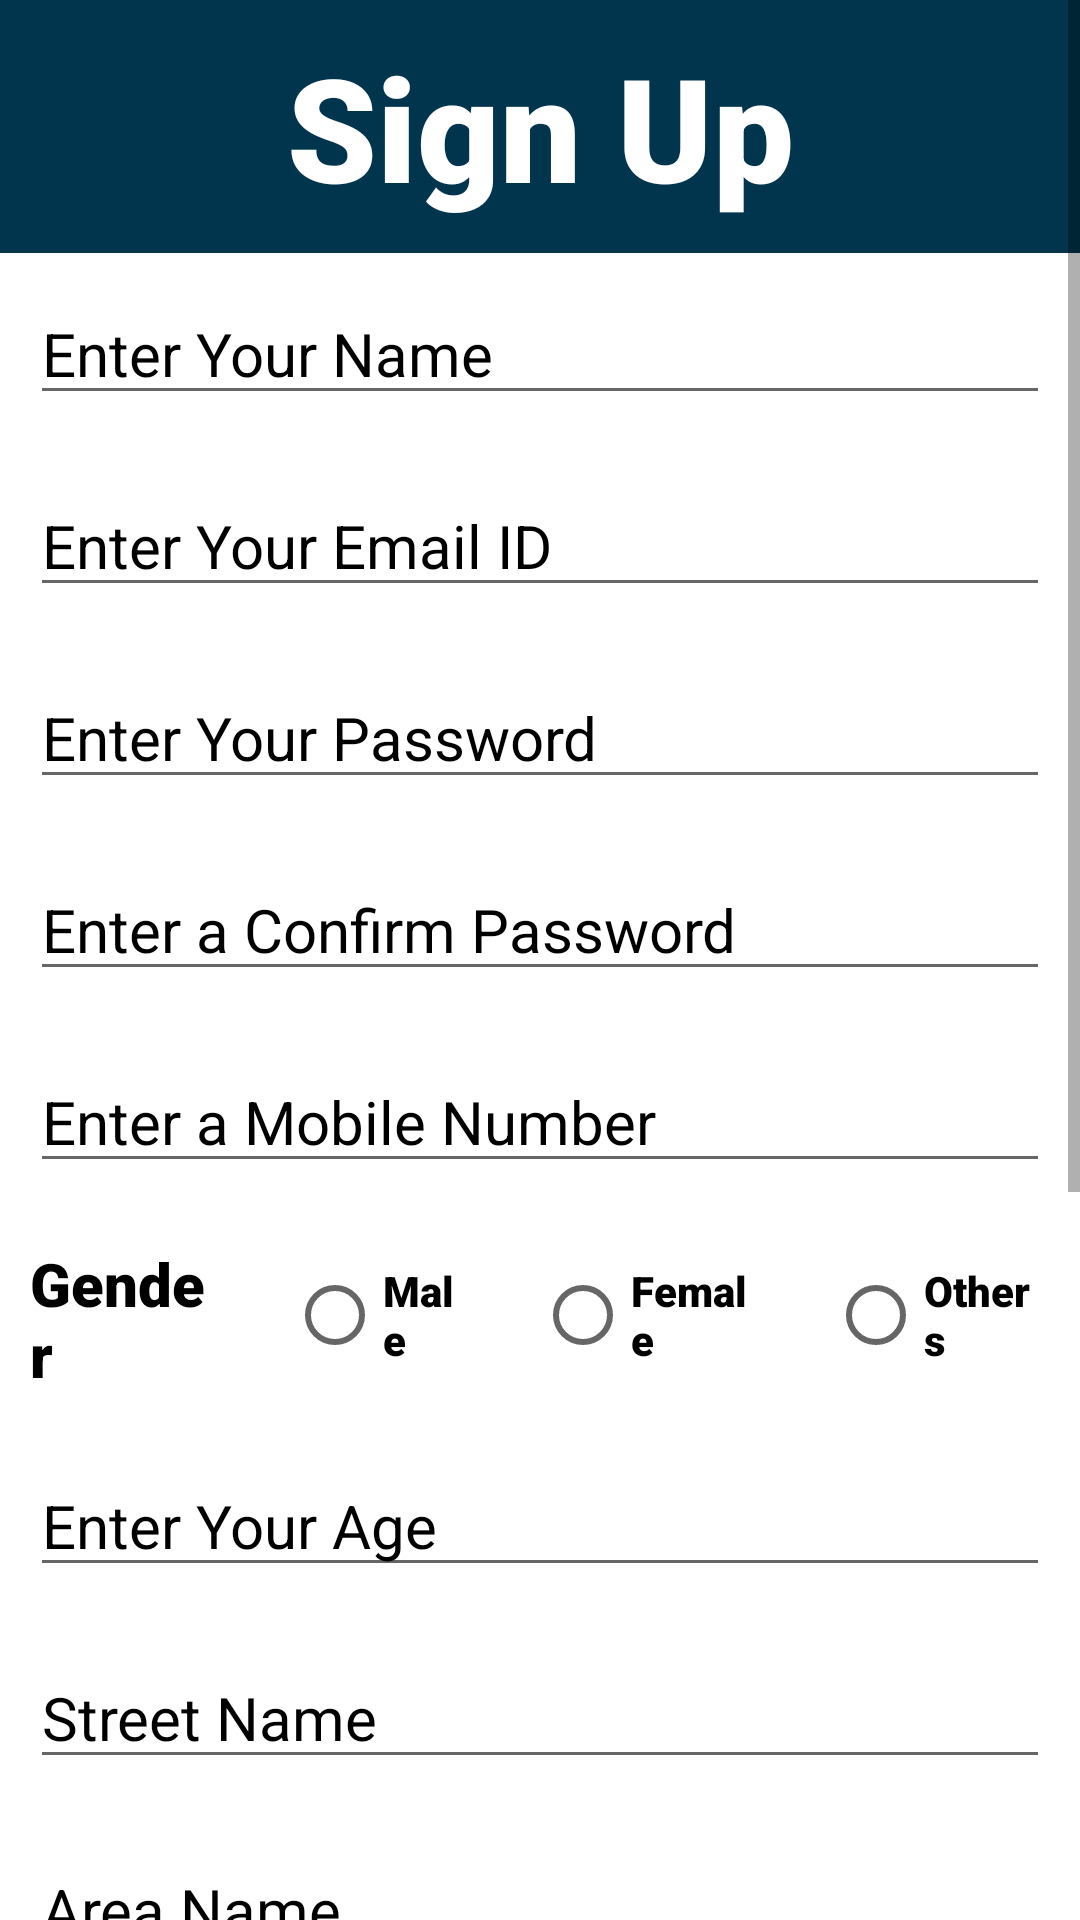

Write the Android layout XML for this screen, with the resource values it uses.
<!-- AndroidManifest.xml: application theme Theme.PublicComplaintResolver -->
<!-- res/layout/activity_public_signup.xml -->
<?xml version="1.0" encoding="utf-8"?>
<androidx.constraintlayout.widget.ConstraintLayout xmlns:android="http://schemas.android.com/apk/res/android"
    xmlns:app="http://schemas.android.com/apk/res-auto"
    xmlns:tools="http://schemas.android.com/tools"
    android:layout_width="match_parent"
    android:layout_height="match_parent"
    android:background="@color/white"
    android:backgroundTintMode="src_in"
    tools:context=".PublicSignup">

    <ScrollView
        android:layout_width="match_parent"
        android:layout_height="match_parent"
        app:layout_constraintBottom_toBottomOf="parent"
        app:layout_constraintEnd_toEndOf="parent"
        app:layout_constraintStart_toStartOf="parent"
        app:layout_constraintTop_toTopOf="parent">

        <LinearLayout
            android:layout_width="match_parent"
            android:layout_height="wrap_content"
            android:orientation="vertical">

            <TextView
                android:id="@+id/signup_text"
                android:layout_width="match_parent"
                android:layout_height="wrap_content"
                android:background="@drawable/button_design"
                android:fontFamily="sans-serif-black"
                android:gravity="center"
                android:padding="10sp"
                android:text="@string/signup"
                android:textColor="@color/white"
                android:textSize="48sp" />

            <EditText
                android:id="@+id/user_name"
                android:layout_width="match_parent"
                android:layout_height="wrap_content"
                android:layout_margin="10sp"
                android:ems="10"
                android:hint="@string/name"
                android:inputType="textPersonName"
                android:textColor="@color/black"
                android:textColorHint="@color/black"
                android:textSize="20sp" />

            <EditText
                android:id="@+id/user_email"
                android:layout_width="match_parent"
                android:layout_height="wrap_content"
                android:layout_margin="10sp"
                android:ems="10"
                android:hint="@string/email"
                android:inputType="textWebEmailAddress"
                android:textColor="@color/black"
                android:textColorHint="@color/black"
                android:textSize="20sp" />

            <EditText
                android:id="@+id/user_password"
                android:layout_width="match_parent"
                android:layout_height="wrap_content"
                android:layout_margin="10sp"
                android:ems="10"
                android:hint="@string/password"
                android:inputType="textWebPassword"
                android:textColor="@color/black"
                android:textColorHint="@color/black"
                android:textSize="20sp" />

            <EditText
                android:id="@+id/user_confirm_password"
                android:layout_width="match_parent"
                android:layout_height="wrap_content"
                android:layout_margin="10sp"
                android:ems="10"
                android:hint="@string/confirm_password"
                android:inputType="textWebPassword"
                android:textColor="@color/black"
                android:textColorHint="@color/black"
                android:textSize="20sp" />

            <EditText
                android:id="@+id/user_mobile_no"
                android:layout_width="match_parent"
                android:layout_height="wrap_content"
                android:layout_margin="10sp"
                android:ems="10"
                android:hint="@string/phone"
                android:inputType="phone"
                android:textColor="@color/black"
                android:textColorHint="@color/black"
                android:textSize="20sp" />

            <LinearLayout
                android:layout_width="match_parent"
                android:layout_height="match_parent"
                android:orientation="horizontal">

                <TextView
                    android:id="@+id/textView6"
                    android:layout_width="wrap_content"
                    android:layout_height="wrap_content"
                    android:layout_margin="10sp"
                    android:layout_weight="1"
                    android:fontFamily="sans-serif-black"
                    android:text="@string/gender"
                    android:textColor="@color/black"
                    android:textSize="20sp" />

                <RadioButton
                    android:id="@+id/male_radio"
                    android:layout_width="wrap_content"
                    android:layout_height="wrap_content"
                    android:layout_margin="10sp"
                    android:layout_weight="1"
                    android:fontFamily="sans-serif-black"
                    android:text="@string/male"
                    android:textColor="@color/black" />

                <RadioButton
                    android:id="@+id/female_radio"
                    android:layout_width="wrap_content"
                    android:layout_height="wrap_content"
                    android:layout_margin="10sp"
                    android:layout_weight="1"
                    android:fontFamily="sans-serif-black"
                    android:text="@string/female"
                    android:textColor="@color/black" />

                <RadioButton
                    android:id="@+id/other_radio"
                    android:layout_width="wrap_content"
                    android:layout_height="wrap_content"
                    android:layout_margin="10sp"
                    android:layout_weight="1"
                    android:fontFamily="sans-serif-black"
                    android:text="@string/others"
                    android:textColor="@color/black" />

            </LinearLayout>

            <EditText
                android:id="@+id/user_age"
                android:layout_width="match_parent"
                android:layout_height="wrap_content"
                android:layout_margin="10sp"
                android:ems="10"
                android:hint="@string/age"
                android:inputType="number"
                android:textColor="@color/black"
                android:textColorHint="@color/black"
                android:textSize="20sp" />

            <EditText
                android:id="@+id/user_address1"
                android:layout_width="match_parent"
                android:layout_height="wrap_content"
                android:layout_margin="10sp"
                android:ems="10"
                android:hint="@string/street"
                android:inputType="text"
                android:textColor="@color/black"
                android:textColorHint="@color/black"
                android:textSize="20sp" />

            <EditText
                android:id="@+id/user_address2"
                android:layout_width="match_parent"
                android:layout_height="wrap_content"
                android:layout_margin="10sp"
                android:ems="10"
                android:hint="@string/area"
                android:inputType="text"
                android:textColor="@color/black"
                android:textColorHint="@color/black"
                android:textSize="20sp" />

            <EditText
                android:id="@+id/user_address3"
                android:layout_width="match_parent"
                android:layout_height="wrap_content"
                android:layout_margin="10sp"
                android:ems="10"
                android:hint="@string/city"
                android:inputType="text"
                android:textColor="@color/black"
                android:textColorHint="@color/black"
                android:textSize="20sp" />

            <EditText
                android:id="@+id/user_address4"
                android:layout_width="match_parent"
                android:layout_height="wrap_content"
                android:layout_margin="10sp"
                android:ems="10"
                android:hint="@string/pincode"
                android:inputType="number"
                android:textColor="@color/black"
                android:textColorHint="@color/black"
                android:textSize="20sp" />

            <EditText
                android:id="@+id/user_occupution"
                android:layout_width="match_parent"
                android:layout_height="wrap_content"
                android:layout_margin="10sp"
                android:ems="10"
                android:hint="@string/occupation"
                android:textColor="@color/black"
                android:textColorHint="@color/black"
                android:textSize="20sp" />

            <EditText
                android:id="@+id/aadhar_no"
                android:layout_width="match_parent"
                android:layout_height="wrap_content"
                android:layout_margin="10sp"
                android:ems="10"
                android:hint="@string/aadhar_no"
                android:inputType="number"
                android:textColor="@color/black"
                android:textColorHint="@color/black"
                android:textSize="20sp" />

            <Button
                android:id="@+id/signup_btn"
                android:layout_width="match_parent"
                android:layout_height="wrap_content"
                android:layout_margin="30sp"
                android:backgroundTint="@color/dark_green"
                android:text="@string/signup"
                android:textColor="@color/white" />

        </LinearLayout>
    </ScrollView>

</androidx.constraintlayout.widget.ConstraintLayout>
<!-- resources referenced by this layout -->
<resources>
  <color name="black">#FF000000</color>
  <color name="dark_green">#00354D</color>
  <color name="white">#FFFFFFFF</color>
  <!-- drawable button_design (drawable) -->
  <?xml version="1.0" encoding="utf-8"?>
  
  <shape xmlns:android="http://schemas.android.com/apk/res/android">
  <solid android:color="@color/dark_green"/>
      <stroke android:color="@color/dark_green"/>
  </shape>
  <string name="aadhar_no">Enter Your Aadhar Number</string>
  <string name="age">Enter Your Age</string>
  <string name="area">Area Name</string>
  <string name="city">City Name</string>
  <string name="confirm_password">Enter a Confirm Password</string>
  <string name="email">Enter Your Email ID</string>
  <string name="female">Female</string>
  <string name="gender">Gender</string>
  <string name="male">Male</string>
  <string name="name">Enter Your Name</string>
  <string name="occupation">Enter Your Occupation</string>
  <string name="others">Others</string>
  <string name="password">Enter Your Password</string>
  <string name="phone">Enter a Mobile Number</string>
  <string name="pincode">Pincode</string>
  <string name="signup">Sign Up</string>
  <string name="street">Street Name</string>
  <style name="Theme.PublicComplaintResolver" parent="Theme.MaterialComponents.DayNight.NoActionBar">
          
          <item name="colorPrimary">@color/purple_500</item>
          <item name="colorPrimaryVariant">@color/purple_700</item>
          <item name="colorOnPrimary">@color/white</item>
          
          <item name="colorSecondary">@color/teal_200</item>
          <item name="colorSecondaryVariant">@color/teal_700</item>
          <item name="colorOnSecondary">@color/black</item>
          
          <item name="android:statusBarColor">?attr/colorPrimaryVariant</item>
          
      </style>
  <color name="purple_500">#FF6200EE</color>
  <color name="purple_700">#FF3700B3</color>
  <color name="teal_200">#FF03DAC5</color>
  <color name="teal_700">#FF018786</color>
</resources>
